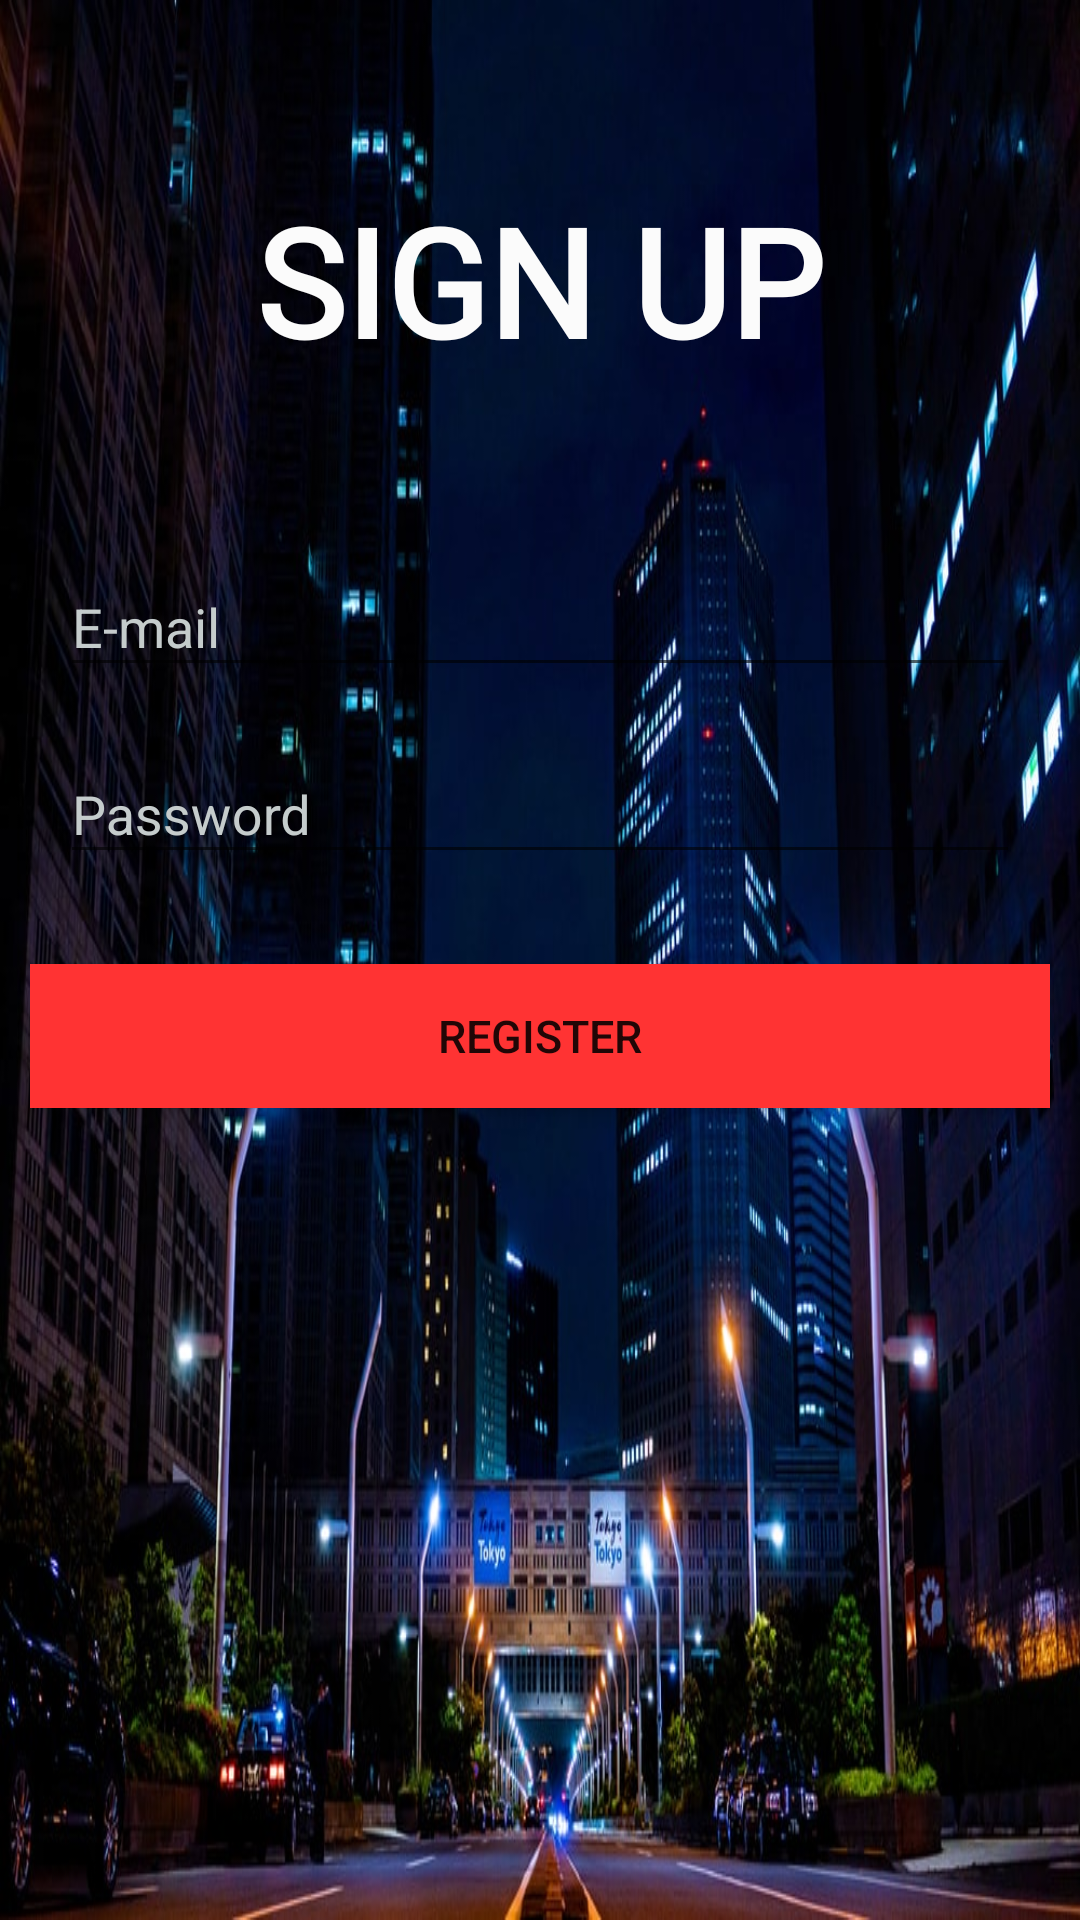

The Android layout XML behind this screen, and the referenced resources:
<!-- AndroidManifest.xml: application theme AppTheme -->
<!-- res/layout/activity_registration.xml -->
<?xml version="1.0" encoding="utf-8"?>
<ScrollView xmlns:android="http://schemas.android.com/apk/res/android"
    xmlns:app="http://schemas.android.com/apk/res-auto"
    xmlns:tools="http://schemas.android.com/tools"
    android:layout_width="match_parent"
    android:layout_height="match_parent"
    android:background="@drawable/login_smart_city"
    android:orientation="vertical"
    tools:context=".ActivityRegistration">

    <LinearLayout
        android:layout_width="match_parent"
        android:layout_height="match_parent"
        android:layout_margin="10dp"
        android:orientation="vertical">

     

        <TextView
            android:layout_width="match_parent"
            android:layout_height="match_parent"
            android:layout_marginTop="50dp"
            android:layout_marginBottom="50dp"
            android:fontFamily="@font/bangers"
            android:text="SIGN UP"
            android:textAlignment="center"
            android:textColor="@color/text"
            android:textSize="50dp"
            android:textStyle="bold" />


        <com.google.android.material.textfield.TextInputLayout
            android:layout_width="match_parent"
            android:layout_height="wrap_content"
            android:textColorHint="@color/colorAccent">

            <EditText
                android:id="@+id/etEmail"
                android:layout_width="match_parent"
                android:layout_height="wrap_content"
                android:layout_margin="10dp"
                android:hint="E-mail"
                android:textColor="@color/colorAccent" />
        </com.google.android.material.textfield.TextInputLayout>

        <com.google.android.material.textfield.TextInputLayout
            android:layout_width="match_parent"
            android:layout_height="wrap_content"
            android:textColorHint="@color/colorAccent">

            <EditText
                android:id="@+id/etPassword"
                android:layout_width="match_parent"
                android:layout_height="wrap_content"
                android:layout_margin="10dp"
                android:hint="Password"
                android:inputType="textPassword"
                android:textColor="@color/colorAccent" />
        </com.google.android.material.textfield.TextInputLayout>

        <Button
            android:id="@+id/btnRegister"
            android:layout_width="match_parent"
            android:layout_height="wrap_content"
            android:layout_gravity="center"
            android:layout_marginTop="20dp"
            android:background="@color/colorPrimary"
            android:text="Register"
            android:textSize="15dp">

        </Button>

        <ProgressBar
            android:id="@+id/progressBar"
            style="?android:attr/progressBarStyle"
            android:layout_width="70dp"
            android:layout_height="70dp"
            android:layout_gravity="center"
            android:layout_marginTop="20dp"
            android:visibility="invisible"
            />

    </LinearLayout>
</ScrollView>
<!-- resources referenced by this layout -->
<resources>
  <color name="colorAccent">#C5CCCC</color>
  <color name="colorPrimary">#FF3333</color>
  <color name="text">#FBFBFB</color>
  <!-- drawable login_smart_city: jpeg bitmap (drawable-v24, 140159 bytes) -->
  <style name="AppTheme" parent="Theme.AppCompat.Light.NoActionBar">
          
          <item name="colorPrimary">@color/colorPrimary</item>
          <item name="colorPrimaryDark">@color/colorPrimaryDark</item>
          <item name="colorAccent">@color/colorAccent</item>
      </style>
  <color name="colorPrimaryDark">#000000</color>
</resources>
